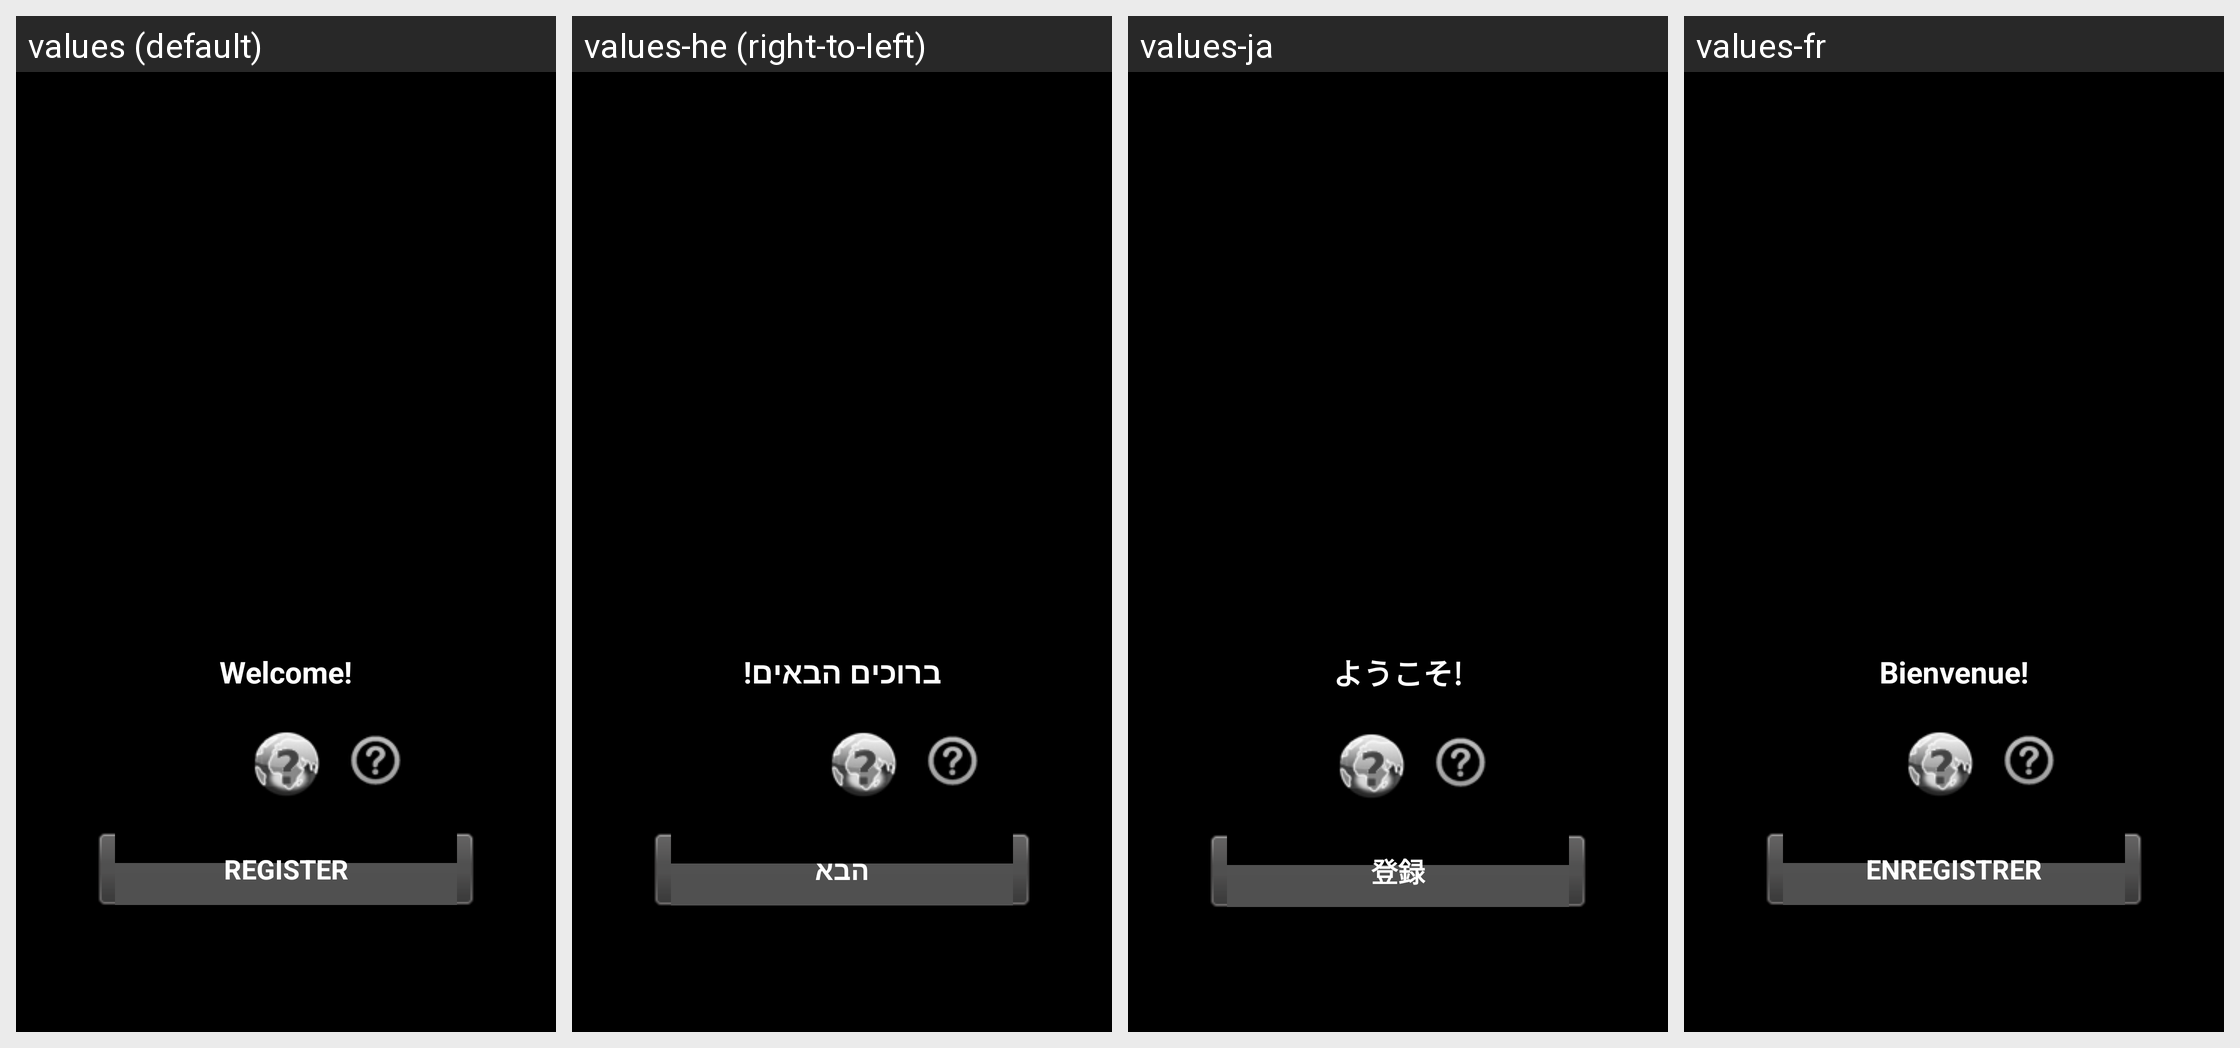

The same Android screen rendered under several of its app's locales, left to right. List the strings drawn on it with the default value and each locale's translation.
Android screen res/layout/register.xml rendered under 4 locales, left to right: values (default), values-he (right-to-left), values-ja, values-fr. Device: Nexus 5 (rendered at 1080×1920; each locale shown at half size, 540×960, under a caption strip naming it); theme Theme.MaterialComponents.DayNight.NoActionBar.
Other locales in the repository, not shown: values-af, values-ar, values-bg, values-cs, values-da, values-de, values-es, values-es-rES, values-gl, values-hu, values-it, values-km, values-ko, values-nl, values-pl, values-pt, values-pt-rBR, values-ro, values-ru, values-sl, values-sv, values-tr, values-uk, values-zh-rCN, values-zh-rTW.
Strings drawn on this screen, with the default value and each locale's value (text and hints the layout hard-codes, and strings that could not be matched under every locale, appear in the picture but are not listed):

welcome_welcome
  values: Welcome!
  values-he: ברוכים הבאים!
  values-ja: ようこそ!
  values-fr: Bienvenue!

register_button
  values: REGISTER
  values-he: הבא
  values-ja: 登録
  values-fr: ENREGISTRER
